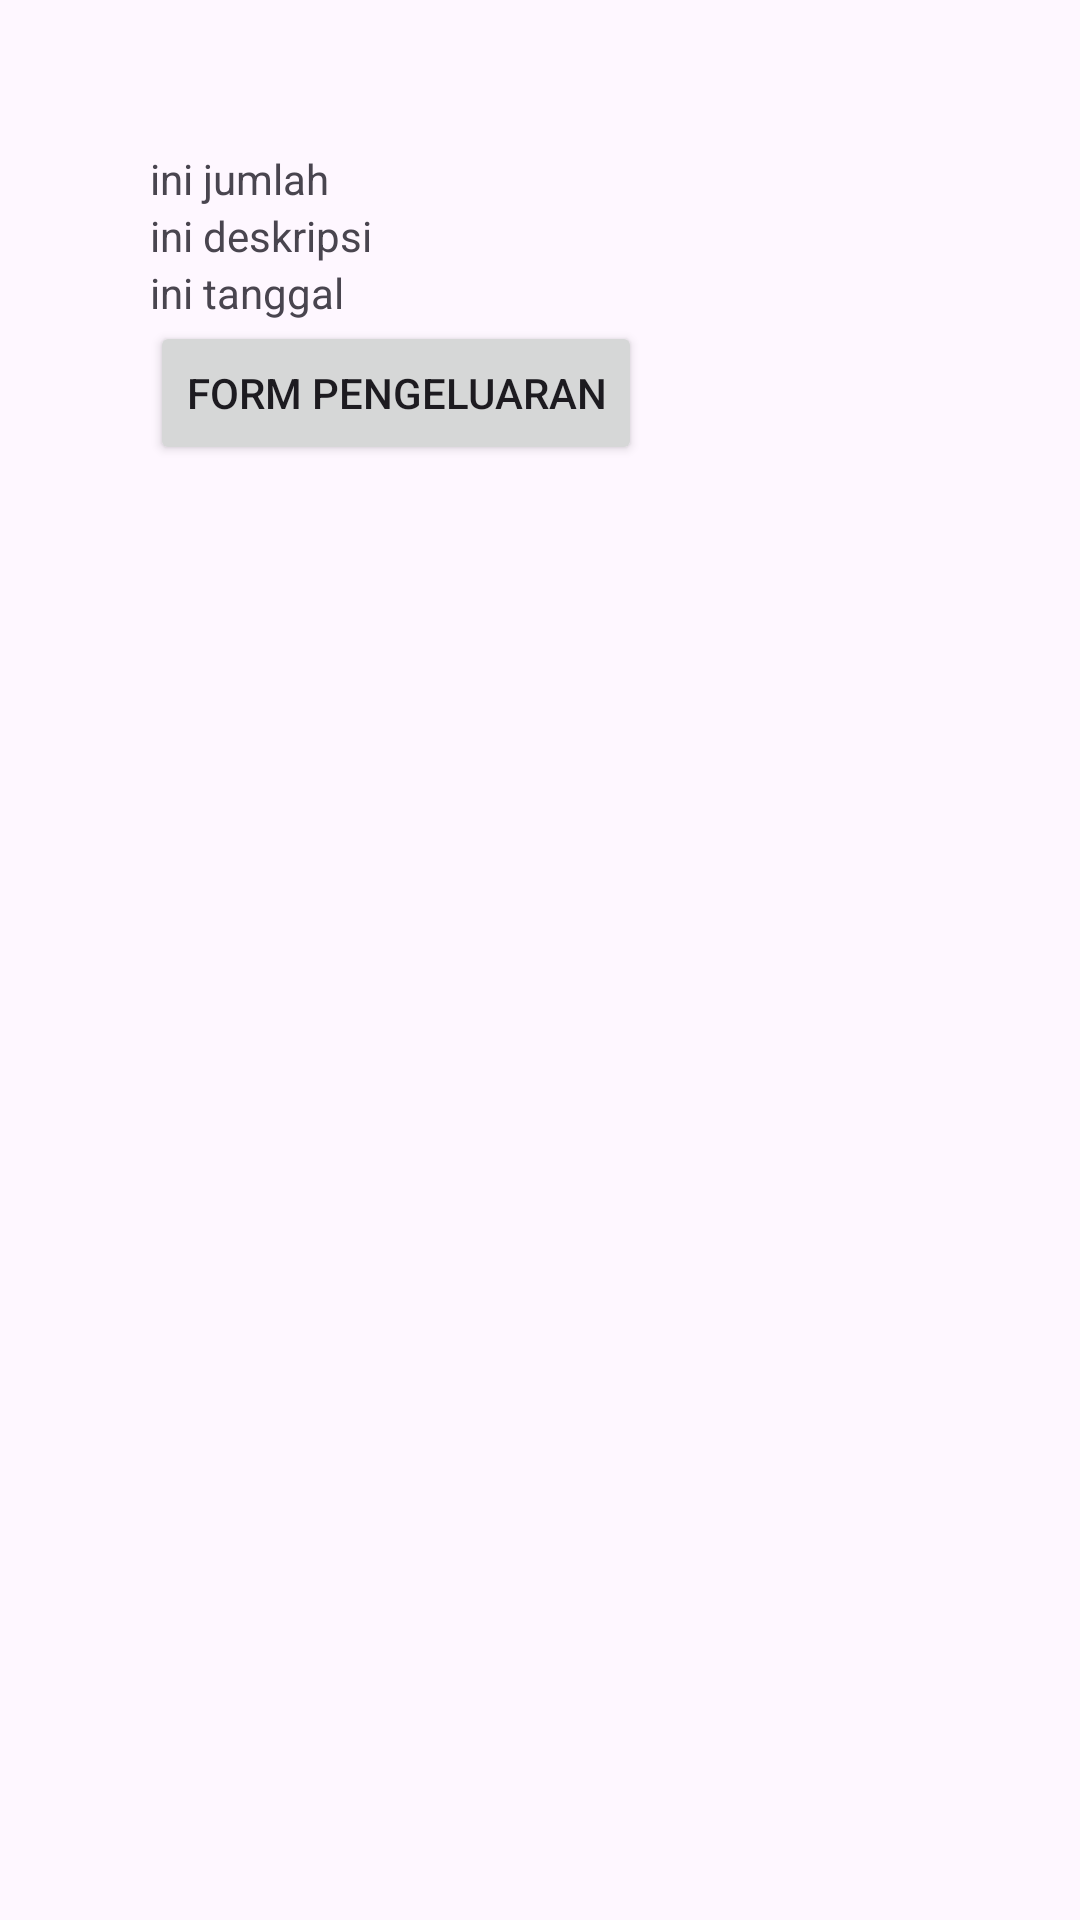

Produce the Android XML layout that renders to this screen, including the resource entries it uses.
<!-- AndroidManifest.xml: application theme Theme.Betest -->
<!-- res/layout/activity_show_pengeluaran.xml -->
<?xml version="1.0" encoding="utf-8"?>
<androidx.constraintlayout.widget.ConstraintLayout xmlns:android="http://schemas.android.com/apk/res/android"
    xmlns:app="http://schemas.android.com/apk/res-auto"
    xmlns:tools="http://schemas.android.com/tools"
    android:id="@+id/main"
    android:layout_width="match_parent"
    android:layout_height="match_parent"
    tools:context=".ShowPengeluaranActivity">

    <LinearLayout
        android:layout_width="match_parent"
        android:layout_height="match_parent"
        android:orientation="vertical"
        android:padding="50dp">

        <TextView
            android:id="@+id/show_jml_pengeluaran"
            android:layout_width="match_parent"
            android:layout_height="wrap_content"
            android:text="ini jumlah"/>
        <TextView
            android:id="@+id/show_desc_pengeluaran"
            android:layout_width="match_parent"
            android:layout_height="wrap_content"
            android:text="ini deskripsi"/>
        <TextView
            android:id="@+id/show_tgl_pengeluaran"
            android:layout_width="match_parent"
            android:layout_height="wrap_content"
            android:text="ini tanggal"/>
        <Button
            android:id="@+id/btn_form_pengeluaran"
            android:layout_width="wrap_content"
            android:layout_height="wrap_content"
            android:text="form pengeluaran"/>
    </LinearLayout>

</androidx.constraintlayout.widget.ConstraintLayout>
<!-- resources referenced by this layout -->
<resources>
  <style name="Theme.Betest" parent="Base.Theme.Betest" />
  <style name="Base.Theme.Betest" parent="Theme.Material3.DayNight.NoActionBar">
          
          
      </style>
</resources>
